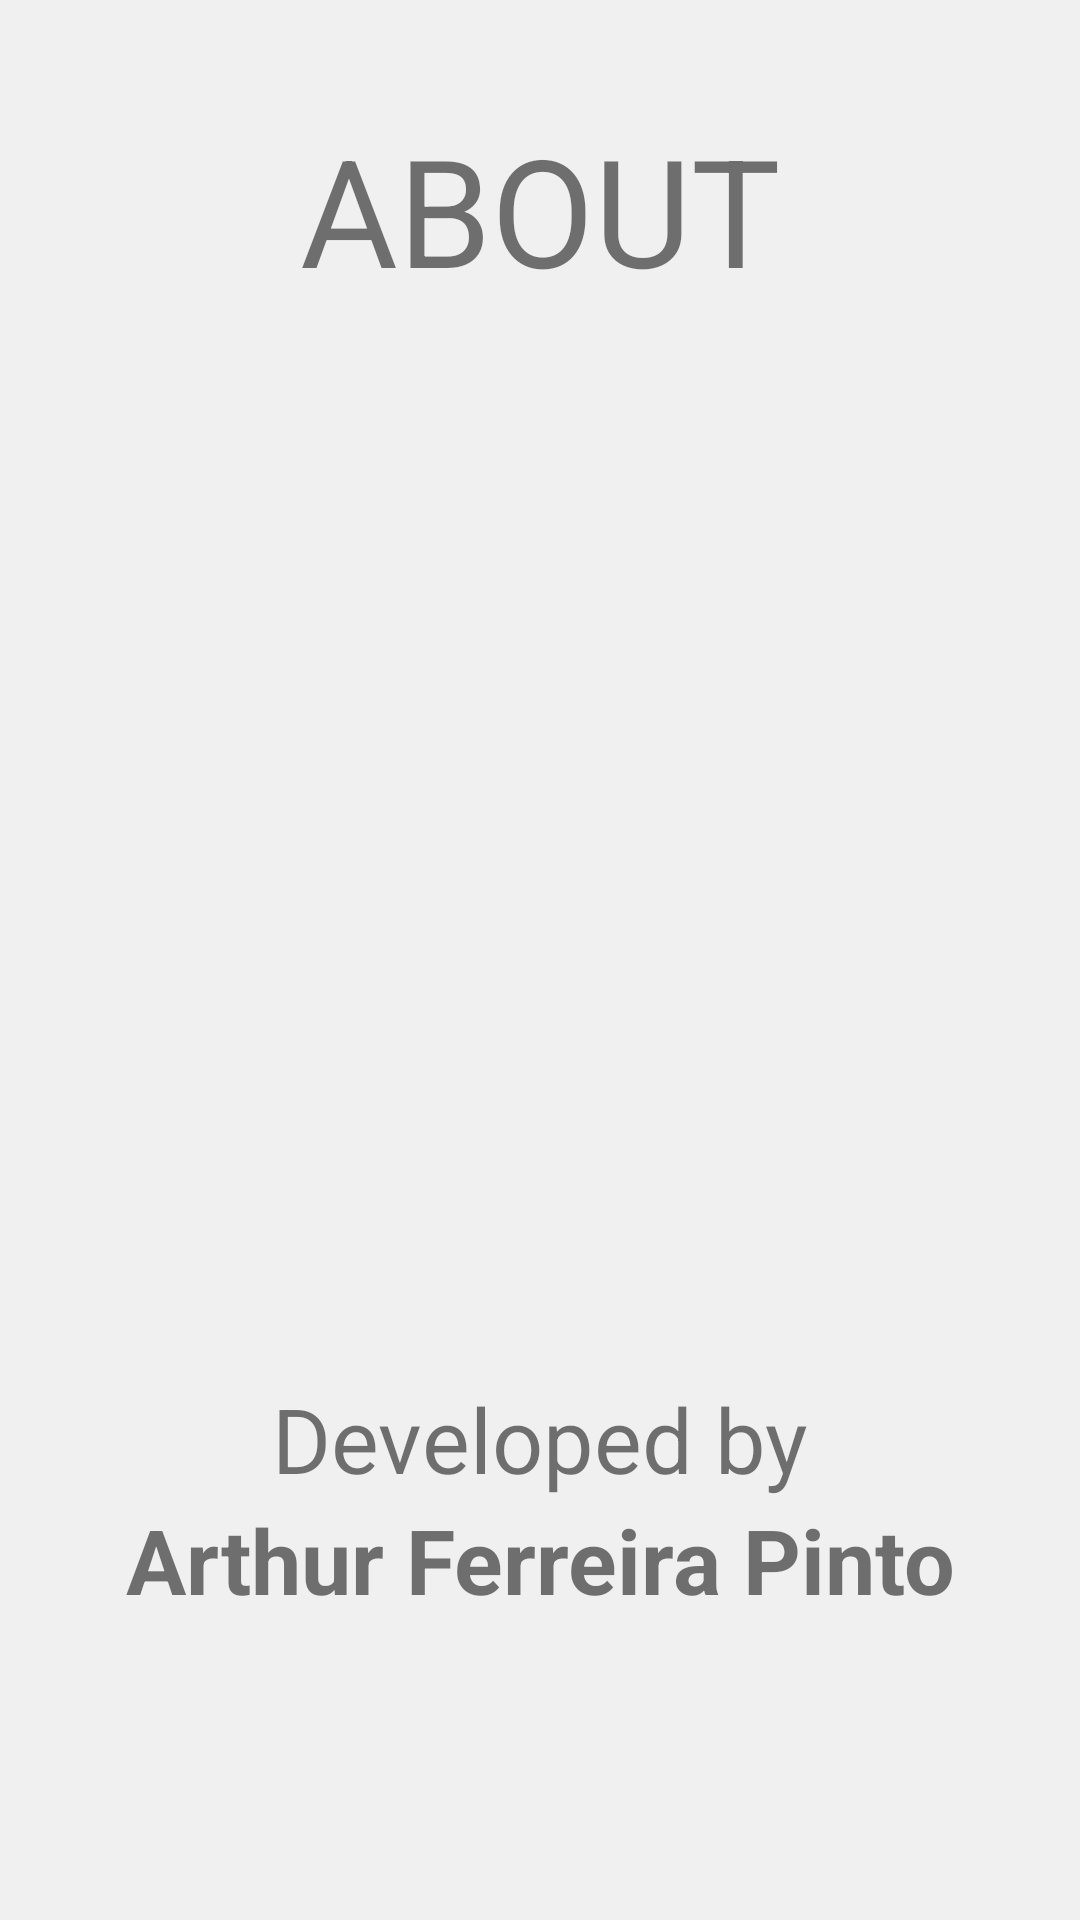

Here is an Android app screen rendered from its layout file. Give the layout XML and the strings, colors and styles it references.
<!-- AndroidManifest.xml: application theme Theme.Test -->
<!-- res/layout/about_fragment.xml -->
<?xml version="1.0" encoding="utf-8"?>
<layout xmlns:android="http://schemas.android.com/apk/res/android"
    xmlns:app="http://schemas.android.com/apk/res-auto"
    xmlns:tools="http://schemas.android.com/tools">

    <androidx.constraintlayout.widget.ConstraintLayout
        android:id="@+id/mainFragmentLayout"
        android:layout_width="match_parent"
        android:layout_height="match_parent"
        android:background="@color/colorGrayBackground"
        tools:context=".ui.fragments.AboutFragment">>

        <TextView
            android:id="@+id/textView3"
            android:layout_width="wrap_content"
            android:layout_height="wrap_content"
            android:text="@string/about_text1"
            style="bold"
            android:textSize="@dimen/about_title_text_size"
            app:layout_constraintBottom_toTopOf="@+id/imageView"
            app:layout_constraintEnd_toEndOf="parent"
            app:layout_constraintStart_toStartOf="parent"
            app:layout_constraintTop_toTopOf="parent" />

        <ImageView
            android:id="@+id/imageView"
            android:layout_width="@dimen/about_image_width"
            android:layout_height="@dimen/about_image_height"
            app:layout_constraintBottom_toBottomOf="parent"
            app:layout_constraintEnd_toEndOf="parent"
            app:layout_constraintStart_toStartOf="parent"
            app:layout_constraintTop_toTopOf="parent"
            app:layout_constraintVertical_bias="0.41000003"
            android:src="@drawable/author" />

        <TextView
            android:id="@+id/textView1"
            android:layout_width="wrap_content"
            android:layout_height="wrap_content"
            android:layout_marginTop="@dimen/about_text_margin_top"
            android:textSize="@dimen/about_text_size"
            android:textAlignment="center"
            android:text="@string/about_text2"
            app:layout_constraintEnd_toEndOf="parent"
            app:layout_constraintStart_toStartOf="parent"
            app:layout_constraintTop_toBottomOf="@+id/imageView" />

        <TextView
            android:id="@+id/textView2"
            android:layout_width="wrap_content"
            android:layout_height="wrap_content"
            android:textSize="@dimen/about_text_size"
            android:textStyle="bold"
            android:textAlignment="center"
            android:text="@string/about_text3"
            app:layout_constraintEnd_toEndOf="parent"
            app:layout_constraintStart_toStartOf="parent"
            app:layout_constraintTop_toBottomOf="@+id/textView1" />
    </androidx.constraintlayout.widget.ConstraintLayout>


</layout>
<!-- resources referenced by this layout -->
<resources>
  <color name="colorGrayBackground">#F0F0F0</color>
  <dimen name="about_image_height">300dp</dimen>
  <dimen name="about_image_width">300dp</dimen>
  <dimen name="about_text_margin_top">20dp</dimen>
  <dimen name="about_text_size">30sp</dimen>
  <dimen name="about_title_text_size">50sp</dimen>
  <string name="about_text1">ABOUT</string>
  <string name="about_text2">Developed by</string>
  <string name="about_text3"> Arthur Ferreira Pinto</string>
  <style name="Theme.Test" parent="Theme.MaterialComponents.DayNight.DarkActionBar">
          
          <item name="colorPrimary">@color/black</item>
          <item name="colorPrimaryVariant">@color/purple_700</item>
          <item name="colorOnPrimary">@color/white</item>
          
          <item name="colorSecondary">@color/teal_200</item>
          <item name="colorSecondaryVariant">@color/teal_700</item>
          <item name="colorOnSecondary">@color/black</item>
          
          <item name="android:statusBarColor" tools:targetApi="l">?attr/colorPrimaryVariant</item>
          
      </style>
  <color name="black">#FF000000</color>
  <color name="purple_700">#FF3700B3</color>
  <color name="white">#FFFFFFFF</color>
  <color name="teal_200">#FF03DAC5</color>
  <color name="teal_700">#FF018786</color>
</resources>
